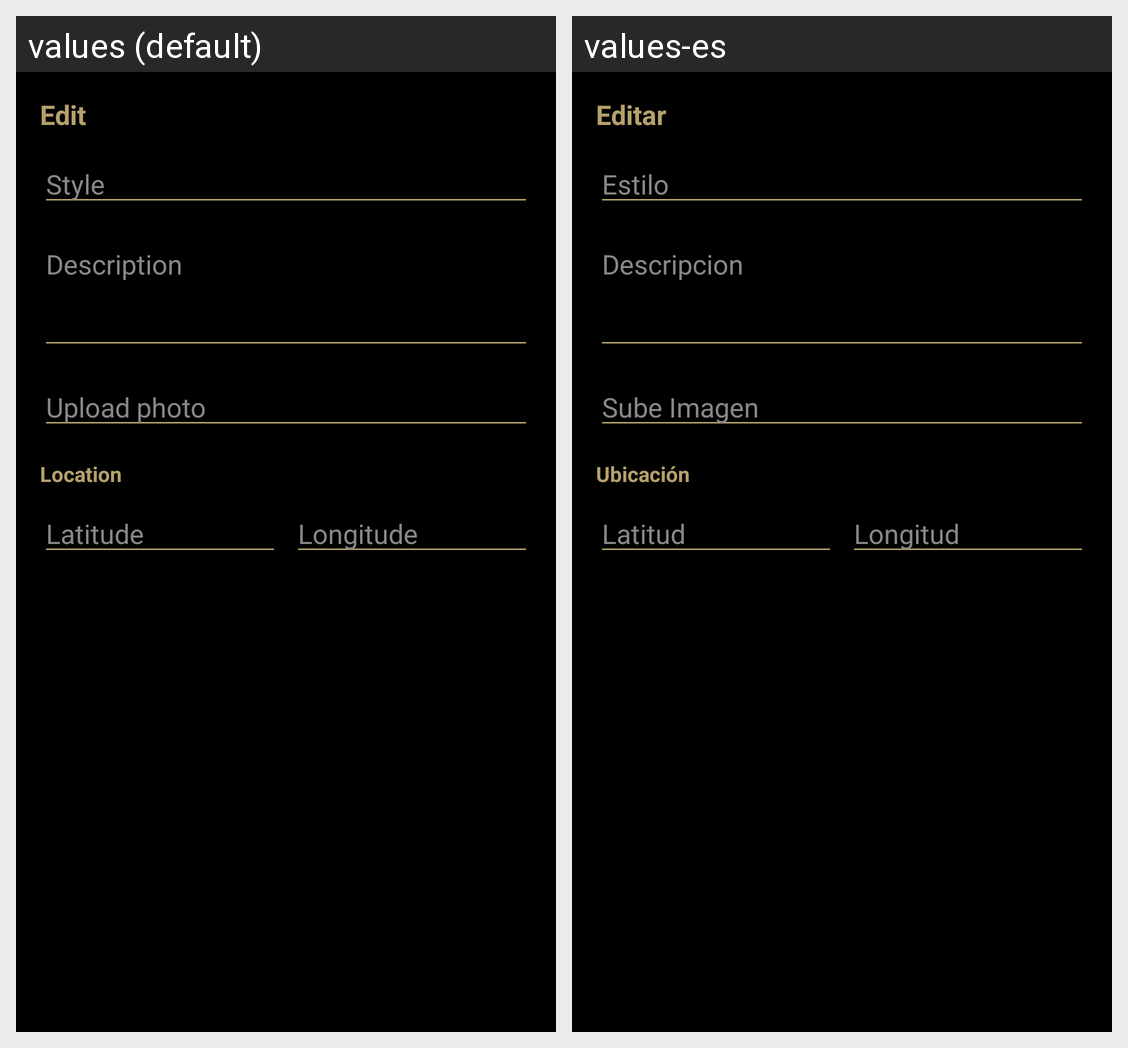

For this localized Android screen grid, give each drawn string resource with its value in every locale shown.
Android screen res/layout/dialog_tattoo.xml rendered under 2 locales, left to right: values (default), values-es. Device: Nexus 5 (rendered at 1080×1920; each locale shown at half size, 540×960, under a caption strip naming it); theme Theme._62RosasTattoo.
Strings drawn on this screen, with the default value and each locale's value (text and hints the layout hard-codes, and strings that could not be matched under every locale, appear in the picture but are not listed):

edit_tattoo
  values: Edit
  values-es: Editar

style
  values: Style
  values-es: Estilo

description
  values: Description
  values-es: Descripcion

tattoo_image
  values: Upload photo
  values-es: Sube Imagen

location
  values: Location
  values-es: Ubicación

latitude
  values: Latitude
  values-es: Latitud

longitude
  values: Longitude
  values-es: Longitud
